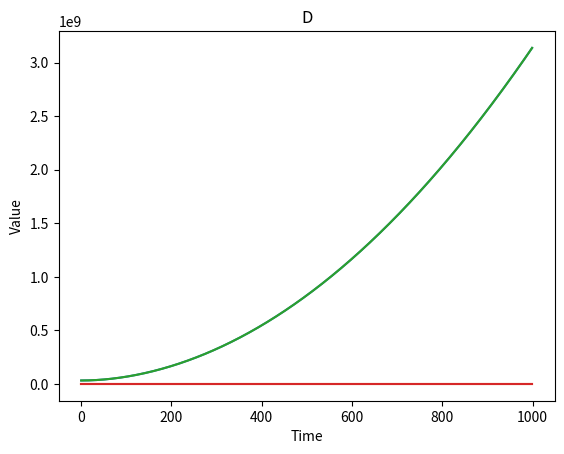

Here is the Python script that generated this plot:
from math import sqrt
import matplotlib.pyplot as plt
import numpy as np

print("Uydu Hareket Simülasyonu")

#Baslangic sartlari

#Ilk konum [m]
x0 = 10000000
y0 = 20000000
z0 = 23000000
r0 = [32078029.86]   #Bileske Konumu

#Ilk hiz [m/s]
U0 = 5000   #Uzunlamasina Hiz [m/s]
V0 = 5000   #Yanlamasina Hiz [m/s]
W0 = 3500   #Dikey Hiz [m/s]
S0 = [7889.866919]    ##Bileske Hizi

#Ilk zaman [s]


#Kepler Sabiti
yy = 6.67*(10**(-11))   # [(m**3)/(kg*(m**2))]

#Dunyanin Kutlesi
M = 5.976*(10**(24))    # [kg]

# r Uydunun kutle merkezi ile dunyanin kutle merkezi arasindaki mesafedir [m]

#x, y, z uydunun kartezyen koordinatlaridir [m]

#Grafik icin liste olusturdum.
B = list()  #Zaman listesi
C = list()  #r0 listesi
D = list()  #S0 listesi

for t in range(0, 1000, 1):   #0 dan 10 a kadar 1 er artarak
    B += [t]
    x0 = x0 + t * U0
    y0 = y0 + t * V0
    z0 = z0 + t * W0
    r0 = sqrt((x0 ** (2)) + (y0 ** (2)) + (z0 ** (2)))
    C += [r0]
    U0 = U0 - t * yy * M * (x0 / (r0 ** 3))
    V0 = V0 - t * yy * M * (y0 / (r0 ** 3))
    W0 = W0 - t * yy * M * (z0 / (r0 ** 3))
    S0 = sqrt((U0 ** (2)) + (V0 ** (2)) + (W0 ** (2)))
    D += [S0]
    #print("t ={}[sn]  and  r({})={}[m]  and  S=({})={}[m/s**2]".format(t, t, r0, t, S0))
#print(C)
#print(B)
#print(D)

def graph1():   #Calistirmak icin graph1() yaz
    plt.plot(B, C)
    plt.plot(B, D)
    plt.xlabel("Time")
    plt.ylabel("Value")
    plt.title("Results")
    plt.show()

def graph2():   #Calistirmak icin graph2() yaz
    plt.plot(B, C)
    plt.xlabel("Time")
    plt.ylabel("Value")
    plt.title("C")
    plt.show()
    plt.plot(B, D)
    plt.xlabel("Time")
    plt.ylabel("Value")
    plt.title("D")
    plt.show()

graph1()
graph2()